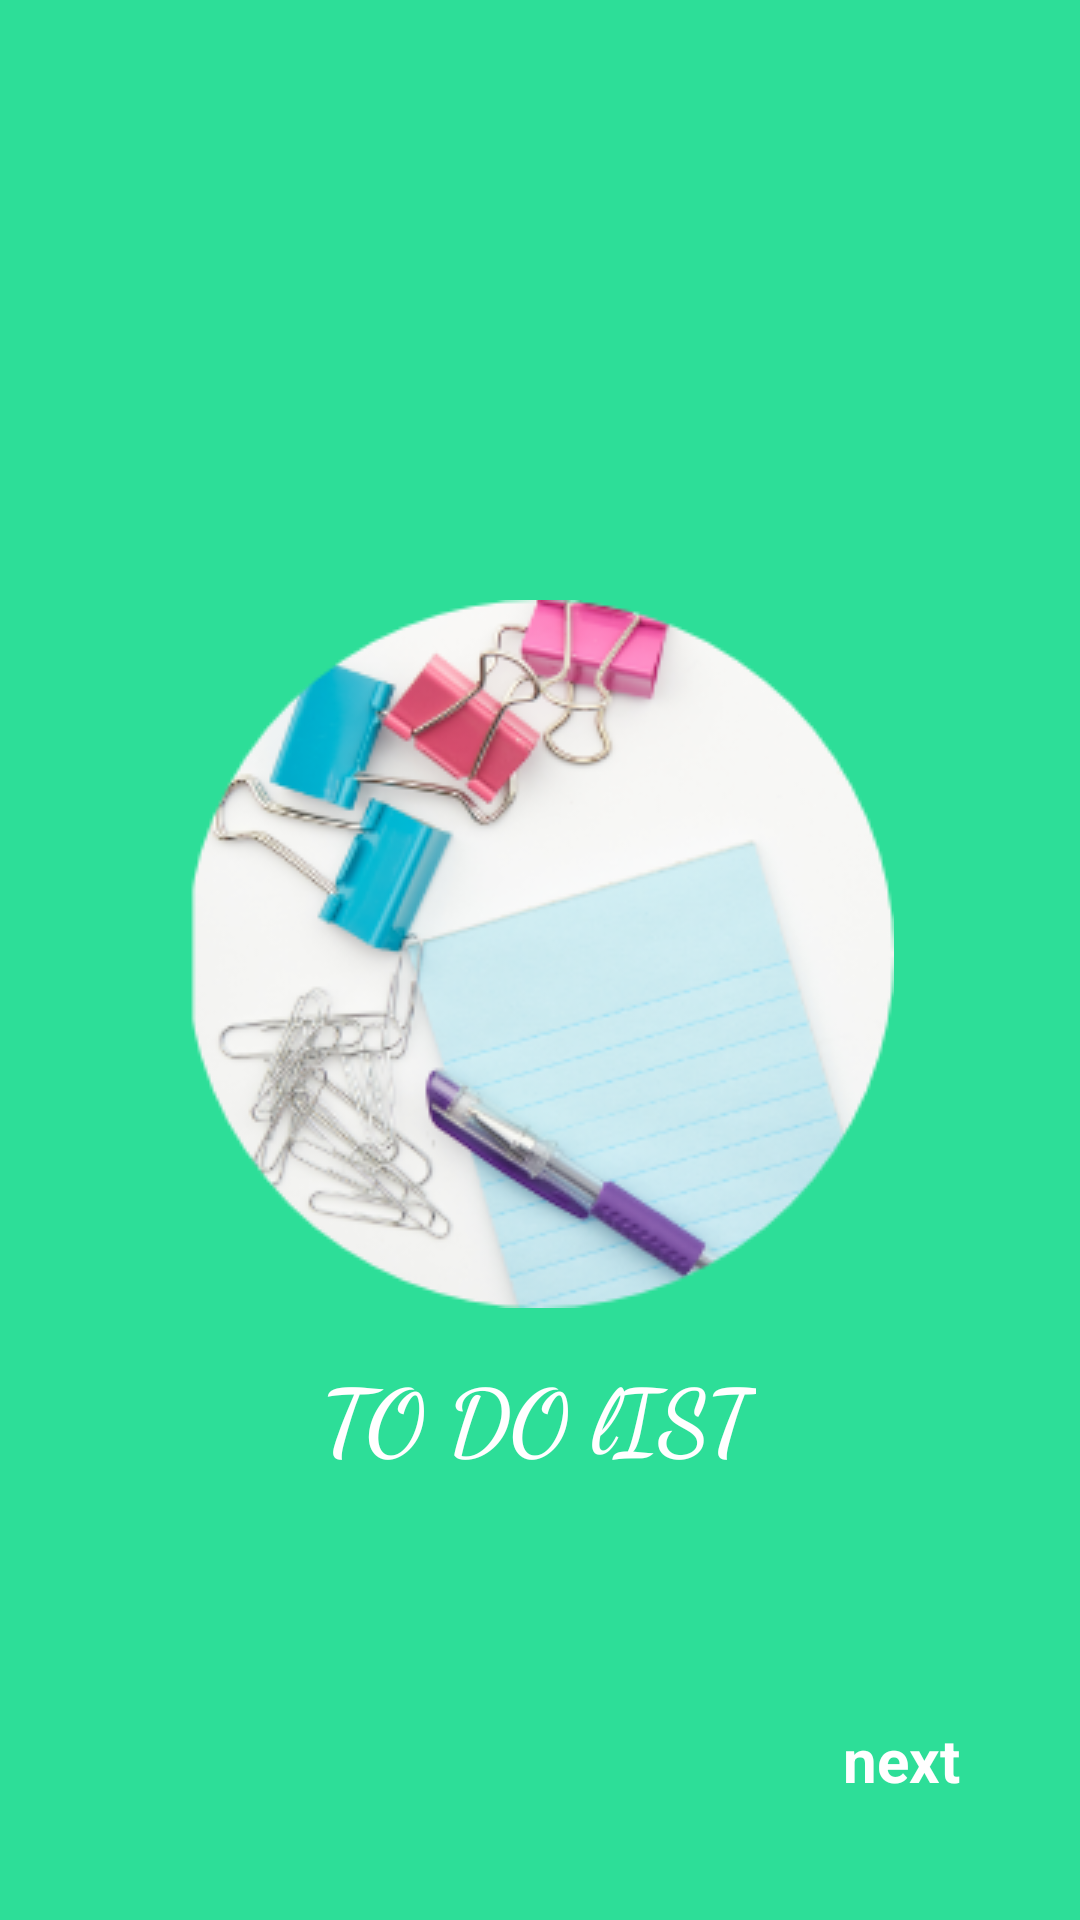

Android layout source for this screen:
<!-- AndroidManifest.xml: application theme Theme.ToDoListApp -->
<!-- res/layout/activity_main.xml -->
<?xml version="1.0" encoding="utf-8"?>
<androidx.constraintlayout.widget.ConstraintLayout xmlns:android="http://schemas.android.com/apk/res/android"
    xmlns:app="http://schemas.android.com/apk/res-auto"
    xmlns:tools="http://schemas.android.com/tools"
    android:layout_width="match_parent"
    android:layout_height="match_parent"
    android:background="#2dde98"
    tools:context=".MainActivity">

    <ImageView
        android:id="@+id/imageView"
        android:layout_width="wrap_content"
        android:layout_height="wrap_content"
        android:layout_marginTop="200dp"
        android:src="@drawable/splashd"
        app:layout_constraintEnd_toEndOf="parent"
        app:layout_constraintStart_toStartOf="parent"
        app:layout_constraintTop_toTopOf="parent"
        tools:ignore="MissingConstraints" />


    <TextView
        android:layout_width="wrap_content"
        android:layout_height="wrap_content"
        android:text="@string/to_do_list"
        android:textSize="30sp"
        app:layout_constraintEnd_toEndOf="parent"
        app:layout_constraintHorizontal_bias="0.498"
        app:layout_constraintStart_toStartOf="parent"
        app:layout_constraintTop_toBottomOf="@+id/imageView"
        tools:ignore="MissingConstraints"
        android:layout_marginTop="15dp"
        android:textStyle="bold"
        android:fontFamily="cursive"
        android:textColor="@android:color/white"/>

    <TextView
        android:layout_width="wrap_content"
        android:layout_height="wrap_content"
        android:text="@string/next"
        tools:ignore="MissingConstraints"
        android:textColor="@android:color/white"
        android:textSize="20sp"
        android:onClick="nextscreen"
        app:layout_constraintBottom_toBottomOf="parent"
        app:layout_constraintEnd_toEndOf="parent"
        android:layout_marginBottom="40dp"
        android:layout_marginEnd="40dp"
        android:textStyle="bold"/>



</androidx.constraintlayout.widget.ConstraintLayout>
<!-- resources referenced by this layout -->
<resources>
  <!-- drawable splashd: png bitmap (drawable, 74809 bytes) -->
  <string name="next">next</string>
  <string name="to_do_list">TO DO lIST</string>
  <style name="Theme.ToDoListApp" parent="Theme.MaterialComponents.DayNight.NoActionBar">
          
          <item name="colorPrimary">#2dde98</item>
          <item name="colorPrimaryVariant">#2dde98</item>
          <item name="colorOnPrimary">@color/white</item>
          
          <item name="colorSecondary">@color/teal_200</item>
          <item name="colorSecondaryVariant">@color/teal_700</item>
          <item name="colorOnSecondary">@color/black</item>
          
          <item name="android:statusBarColor" tools:targetApi="l">?attr/colorPrimaryVariant</item>
          
      </style>
  <!-- not gathered from this repository: default colours our renderer supplied (Android Studio template values) -->
  <color name="teal_200">#FF03DAC5</color>
  <color name="teal_700">#FF018786</color>
  <color name="black">#FF000000</color>
  <color name="white">#FFFFFFFF</color>
</resources>
